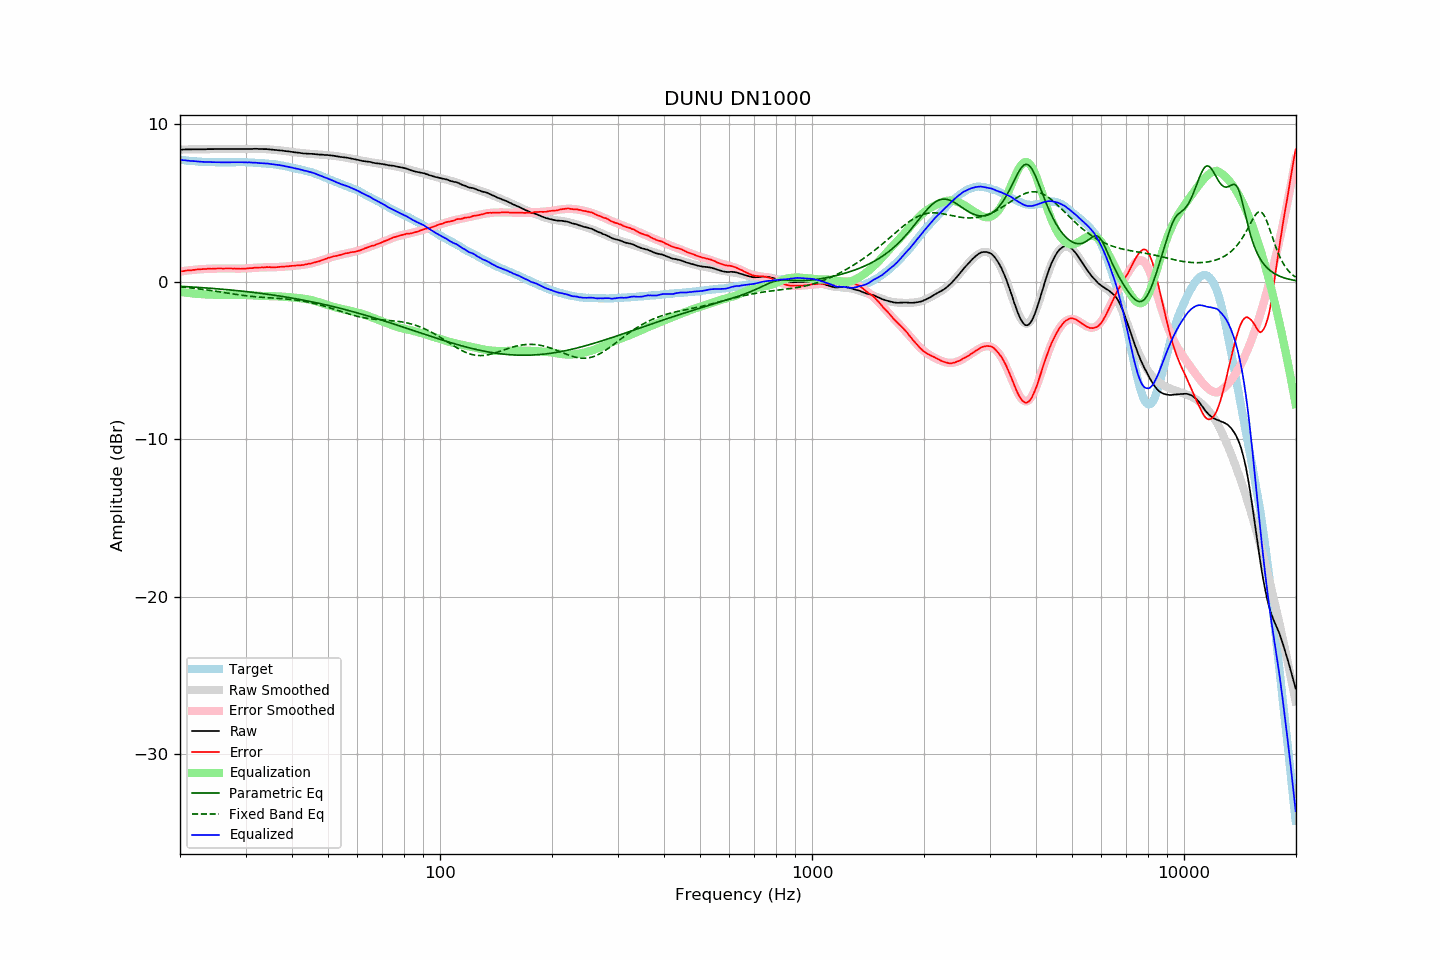

Data behind this chart, as committed beside it:
frequency, raw, error, smoothed, error_smoothed, equalization, parametric_eq, fixed_band_eq, equalized_raw, equalized_smoothed, target
20.00, 8.39, 0.65, 8.39, 0.65, -0.65, -0.29, -0.33, 7.74, 7.74, 7.74
20.20, 8.39, 0.66, 8.39, 0.66, -0.66, -0.30, -0.34, 7.73, 7.73, 7.73
20.40, 8.39, 0.67, 8.39, 0.68, -0.68, -0.30, -0.35, 7.71, 7.72, 7.72
20.61, 8.40, 0.69, 8.40, 0.69, -0.69, -0.31, -0.36, 7.71, 7.71, 7.71
20.81, 8.40, 0.71, 8.40, 0.70, -0.70, -0.31, -0.37, 7.70, 7.70, 7.69
21.02, 8.40, 0.72, 8.40, 0.71, -0.71, -0.32, -0.38, 7.69, 7.69, 7.68
21.23, 8.40, 0.73, 8.40, 0.73, -0.73, -0.33, -0.39, 7.67, 7.68, 7.67
21.44, 8.40, 0.72, 8.40, 0.74, -0.74, -0.33, -0.40, 7.66, 7.67, 7.68
21.66, 8.41, 0.75, 8.40, 0.75, -0.75, -0.34, -0.41, 7.66, 7.66, 7.66
21.87, 8.41, 0.75, 8.41, 0.76, -0.76, -0.35, -0.42, 7.65, 7.65, 7.66
22.09, 8.41, 0.77, 8.41, 0.77, -0.77, -0.35, -0.44, 7.64, 7.64, 7.64
22.31, 8.41, 0.78, 8.41, 0.78, -0.78, -0.36, -0.45, 7.63, 7.63, 7.63
22.54, 8.41, 0.79, 8.41, 0.78, -0.78, -0.37, -0.46, 7.63, 7.63, 7.62
22.76, 8.41, 0.79, 8.41, 0.79, -0.79, -0.37, -0.47, 7.62, 7.62, 7.62
22.99, 8.41, 0.80, 8.41, 0.80, -0.80, -0.38, -0.49, 7.61, 7.62, 7.61
23.22, 8.41, 0.81, 8.41, 0.80, -0.80, -0.39, -0.50, 7.61, 7.61, 7.60
23.45, 8.41, 0.80, 8.42, 0.81, -0.81, -0.40, -0.51, 7.60, 7.60, 7.61
23.69, 8.42, 0.82, 8.42, 0.82, -0.82, -0.40, -0.53, 7.60, 7.60, 7.60
23.92, 8.42, 0.83, 8.42, 0.82, -0.82, -0.41, -0.54, 7.60, 7.60, 7.59
24.16, 8.42, 0.82, 8.42, 0.82, -0.82, -0.42, -0.56, 7.60, 7.59, 7.60
24.40, 8.42, 0.82, 8.42, 0.83, -0.83, -0.43, -0.57, 7.59, 7.59, 7.60
24.65, 8.42, 0.83, 8.42, 0.83, -0.83, -0.43, -0.59, 7.59, 7.59, 7.59
24.89, 8.42, 0.83, 8.42, 0.83, -0.83, -0.44, -0.60, 7.59, 7.59, 7.59
25.14, 8.42, 0.84, 8.42, 0.83, -0.83, -0.45, -0.62, 7.59, 7.59, 7.58
25.39, 8.42, 0.84, 8.42, 0.84, -0.84, -0.46, -0.63, 7.58, 7.58, 7.58
25.65, 8.42, 0.84, 8.42, 0.84, -0.84, -0.47, -0.65, 7.58, 7.58, 7.58
25.91, 8.42, 0.84, 8.42, 0.84, -0.84, -0.48, -0.67, 7.58, 7.58, 7.58
26.16, 8.42, 0.83, 8.42, 0.84, -0.84, -0.49, -0.68, 7.58, 7.58, 7.59
26.43, 8.42, 0.84, 8.42, 0.84, -0.84, -0.49, -0.70, 7.58, 7.58, 7.58
26.69, 8.42, 0.84, 8.42, 0.84, -0.84, -0.50, -0.71, 7.58, 7.58, 7.58
26.96, 8.42, 0.84, 8.42, 0.84, -0.84, -0.51, -0.73, 7.58, 7.58, 7.58
27.23, 8.42, 0.84, 8.42, 0.84, -0.84, -0.52, -0.75, 7.58, 7.58, 7.58
27.50, 8.42, 0.84, 8.42, 0.83, -0.83, -0.53, -0.76, 7.59, 7.59, 7.58
27.77, 8.42, 0.83, 8.42, 0.83, -0.83, -0.54, -0.78, 7.59, 7.59, 7.59
28.05, 8.42, 0.84, 8.42, 0.83, -0.83, -0.55, -0.79, 7.59, 7.59, 7.58
28.33, 8.42, 0.83, 8.42, 0.83, -0.83, -0.56, -0.81, 7.59, 7.59, 7.59
28.62, 8.42, 0.83, 8.42, 0.83, -0.83, -0.57, -0.83, 7.59, 7.59, 7.59
28.90, 8.42, 0.82, 8.42, 0.83, -0.83, -0.58, -0.84, 7.59, 7.59, 7.60
29.19, 8.42, 0.82, 8.42, 0.83, -0.83, -0.59, -0.85, 7.59, 7.59, 7.60
29.48, 8.42, 0.83, 8.42, 0.83, -0.83, -0.61, -0.87, 7.59, 7.59, 7.59
29.78, 8.42, 0.83, 8.42, 0.84, -0.84, -0.62, -0.88, 7.58, 7.59, 7.59
30.08, 8.42, 0.83, 8.43, 0.84, -0.84, -0.63, -0.89, 7.58, 7.58, 7.59
30.38, 8.42, 0.85, 8.43, 0.85, -0.85, -0.64, -0.91, 7.57, 7.58, 7.57
30.68, 8.43, 0.86, 8.43, 0.85, -0.85, -0.65, -0.92, 7.58, 7.58, 7.57
30.99, 8.43, 0.86, 8.43, 0.86, -0.86, -0.66, -0.93, 7.57, 7.57, 7.57
31.30, 8.43, 0.86, 8.43, 0.87, -0.87, -0.67, -0.94, 7.56, 7.57, 7.57
31.61, 8.44, 0.88, 8.43, 0.88, -0.88, -0.69, -0.95, 7.56, 7.56, 7.56
31.93, 8.44, 0.90, 8.43, 0.88, -0.88, -0.70, -0.96, 7.56, 7.55, 7.54
32.24, 8.44, 0.89, 8.43, 0.89, -0.89, -0.71, -0.97, 7.55, 7.54, 7.55
32.57, 8.43, 0.90, 8.43, 0.90, -0.90, -0.72, -0.98, 7.53, 7.54, 7.53
32.89, 8.43, 0.90, 8.43, 0.90, -0.90, -0.74, -0.99, 7.53, 7.53, 7.53
33.22, 8.43, 0.91, 8.43, 0.90, -0.90, -0.75, -0.99, 7.53, 7.52, 7.52
33.55, 8.42, 0.90, 8.42, 0.91, -0.91, -0.76, -1.00, 7.51, 7.52, 7.52
33.89, 8.42, 0.91, 8.42, 0.91, -0.91, -0.78, -1.01, 7.51, 7.51, 7.51
34.23, 8.42, 0.93, 8.41, 0.91, -0.91, -0.79, -1.01, 7.51, 7.50, 7.49
34.57, 8.41, 0.92, 8.41, 0.91, -0.91, -0.81, -1.02, 7.50, 7.49, 7.49
34.92, 8.40, 0.93, 8.40, 0.92, -0.92, -0.82, -1.03, 7.48, 7.48, 7.47
35.27, 8.39, 0.90, 8.39, 0.92, -0.92, -0.84, -1.03, 7.47, 7.47, 7.49
35.62, 8.38, 0.92, 8.38, 0.92, -0.92, -0.85, -1.04, 7.46, 7.46, 7.46
35.97, 8.37, 0.91, 8.37, 0.92, -0.92, -0.87, -1.05, 7.45, 7.45, 7.46
... 635 more rows
